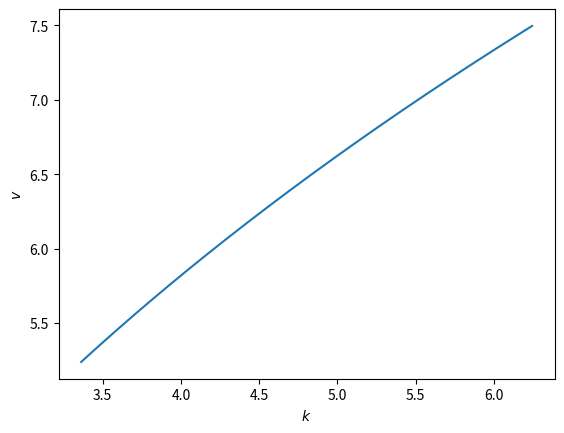
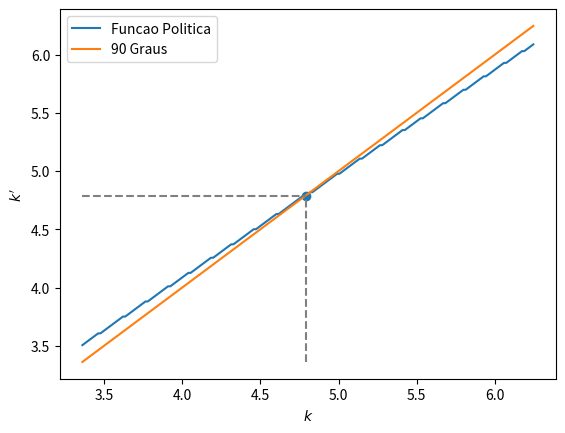
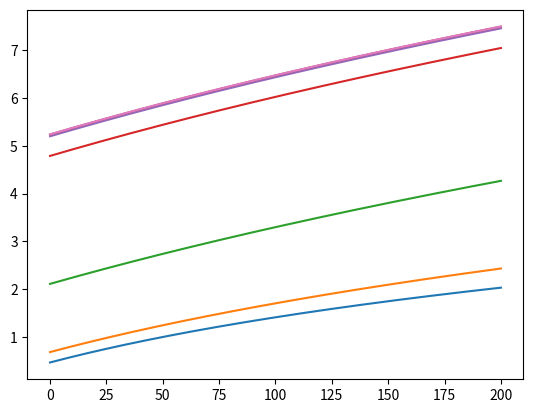

The script that saved these images, in order: (Note: this script raises an exception after producing the figures.)
import numpy as np
import matplotlib.pyplot as plt

# 1. Passo - Definicao do Grrid

# Capital de Steady State
k_ss = ((0.3*(1/1.05)*1)/(1-(1/1.05)+(1/1.05)*0.05))**(1/(1-0.3))

# Grid de Capital
k_grid  = np.linspace( start = 0.7*k_ss, stop = 1.3*k_ss, num = 201 )

# 2. Passo - Parametrização da Economia

# Parametros globais
z     = 1
alpha = 0.3
beta  = 1/1.05
delta = 0.05
sigma = 1
# Funcao Utilidade
def uti( c, sigma ):
    if sigma == 1:
        return np.log( c )
    if sigma != 1:
        return (c**(1-sigma))/(1-sigma)
    
# Funcao de Producao
def prod( k, z, alpha ):
    return z*(k**alpha)

# 3. Passo - Vetores de iteracao e tolerancia (Todos de tamanho 1 x n)
v_it  = [ 0 for i in range(0,len(k_grid))]
g_it  = [ 0 for i in range(0,len(k_grid))]
V     = [ 0 for i in range(0,len(k_grid))]
tol   = 1e-5

# 4. Passo - Iteracao sobre funcao valor

# Contador de iterações e distância inicial
dist = 1000
it = 1
store = True

if store:
    v_hist = []
    g_hist = []

while (dist > tol) | (it >1000) :

    print( "Iteração: ", it, ", Distância: ", dist )

    #V  = [ 0 for i in range(0,len(k_grid))]
    Tv = [ 0 for i in range(0,len(k_grid))]

    for i in range(0,len(k_grid)):
        for j in range(0,len(k_grid)):
            # Calculo do Consumo 
            cons = prod( k_grid[i], z, alpha ) + (1-delta)*k_grid[i] - k_grid[j]
            # Como não queremos consumo negativo colocaaamos essa condicional
            if cons >= 0:
                v = uti(cons, sigma) + beta*V[j]
                Tv[j] = v
            # Caso consumo for negativo atribuimos valor muito baixo
            else: 
                Tv[j] = -999
        # Valores maximos de capital e da funcaoa valor
        max_k = np.argmax(Tv)
        max_v = np.max(Tv)
        # Guardamos os valores maximos
        v_it[i] = max_v
        g_it[i] = max_k

    # Calculo da distancia
    dist = np.max( np.abs( np.array(v_it)-np.array(V)) )
    # Atualizando Funcao valor
    V  = np.copy( v_it )
    it = it + 1

    if store:
        v_hist.append( np.copy( v_it ) )
        g_hist.append( np.copy( g_it ) )
  

# Resgata valores de Capital
g_it_k = [ k_grid[i] for i in g_it ]

# Encontra capital de steady state
p = 0
while k_grid[p] != g_it_k[p]:
    p = np.where( k_grid == g_it_k[p])[0][0]
    print(p)

k_ss = k_grid[p]
c_ss = z*k_grid[p]**alpha +(1-delta)*k_grid[p] - k_grid[p]

# Plots

plt.plot( k_grid, v_it )
plt.xlabel(r"$k$")
plt.ylabel(r"$v$")
plt.show()

plt.plot( k_grid, g_it_k, label = "Funcao Politica" )
plt.plot( k_grid, k_grid, label = "90 Graus" )
plt.scatter( k_ss, k_ss )
plt.vlines( x = k_ss, ymin = np.min(k_grid), ymax = k_ss, colors="grey", linestyles="dashed" )
plt.hlines( y = k_ss, xmin = np.min(k_grid), xmax = k_ss, colors="grey", linestyles="dashed" )
plt.legend()
plt.xlabel(r"$k$")
plt.ylabel(r"$k'$")
plt.show()

for i in [1,2,10,50,100,150,200,250,264]:
    plt.plot( v_hist[i], label = r"Iter "+str(i) )
plt.legend( loc = 'right')
plt.xlabel(r"$k$")
plt.ylabel(r"$v$")
plt.show()

# Itém (e)

# Atualizando parâmetro z
z = 1.05

# Vamos agora a construção dos nossos vetores de iteração

v_hist = [ np.copy( v_it ) ]
g_hist = [ np.copy( g_it ) ]

dist = 1000
store = True

while (dist > tol) | (it >1000) :

    print( "Iteração: ", it, ", Distância: ", it )

    Tv     = [ 0 for i in range(0,len(k_grid))]

    for i in range(0,len(k_grid)):
        for j in range(0,len(k_grid)):
            # Calculo do Consumo 
            cons = prod( k_grid[i], z, alpha ) + (1-delta)*k_grid[i] - k_grid[j]
            # Como não queremos consumo negativo colocamos essa condicional
            if cons >= 0:
                v = uti(cons, sigma) + beta*V[j]
                Tv[j] = v
            # Caso consumo for negativo atribuimos valor muito baixo
            else: 
                Tv[j] = -999
        # Valores maximos de capital e da funcao valor
        max_k = np.argmax( Tv )
        max_v = np.max( Tv )
        # Guardamos os valores maximos
        v_it[i] = max_v
        g_it[i] = max_k

    # Calculo da distancia
    dist = np.max( np.abs( np.array(v_it)-np.array(V) ) )
    # Atualizando Funcao valor
    V    = np.copy( v_it )
    it   = it + 1

    if store:
        v_hist.append( np.copy( v_it ) )
        g_hist.append( np.copy( g_it ) )


v0 = v_hist[0]
vn = v_hist[len(v_hist)-1]

# Corrigindo funcao politica prra pegar capital
g_it_k_z105 = [ k_grid[i] for i in g_it ]

# Funcao Politica de Consumo
c_z100 = 1*k_grid**0.3 + (1-delta)*k_grid - g_it_k
c_z105 = 1.05*k_grid**0.3 + (1-delta)*k_grid - g_it_k_z105

# Estimando aa trajetória ótima a partir do Capital de Steady State Inicial
t = 0

t_vec   = [ t ]
k_trans = [ k_grid[p] ]
c_trans = [ 1*k_grid[p]*alpha + (1-delta)*k_grid[p] - k_grid[p] ]

while k_grid[p] != g_it_k_z105[p]:
    q = p

    p = np.where( k_grid == g_it_k_z105[p])[0][0]
    print(p) 

    k_trans.append( k_grid[p] )
    c_trans.append( z*k_grid[q]*alpha + (1-delta)*k_grid[q] - k_grid[p] )

    t = t + 1

    t_vec.append( t )

k_ss_z105 = k_grid[p]
c_ss_z105 = z*k_grid[p]**alpha +(1-delta)*k_grid[p] - k_grid[p]

# Plots
# Comparando Função valor Convergida de z=1 com z=1.05
plt.plot( k_grid, v_hist[0], label = r"$z=1$" )
plt.plot( k_grid, v_hist[len(v_hist)-1], label = r"$z=1.05$" )
plt.legend()
plt.xlabel( r"$k$" )
plt.ylabel( r"$v$" )
plt.show()

# Comparando função politica de consumo para z=1 e z=1.05
plt.plot( k_grid, c_z100, label = r"$z=1$" )
plt.plot( k_grid, c_z105, label = r"$z=1.05$" )
plt.xlabel(r"$k$")
plt.ylabel(r"$c$")
plt.legend()
plt.savefig(r"C:\\Users\\T-Gamer\Desktop\\Notas macroI\\figs\\"+r"04_f_pol_cons_s"+str(sigma)+"_comp.pdf")
plt.show()
plt.close()

# Transição de Capital e Consumo
fig, axs = plt.subplots(1, 2)

axs[0].plot( t_vec, k_trans )
axs[0].set_title(r"Transicao Capital")

axs[1].plot( t_vec, c_trans)
axs[1].set_title(r"Transicao Consumo")

plt.savefig(r"C:\\Users\\T-Gamer\Desktop\\Notas macroI\\figs\\"+r"06_f_trans_cons_s"+str(sigma)+".pdf")
plt.show()
plt.close()
